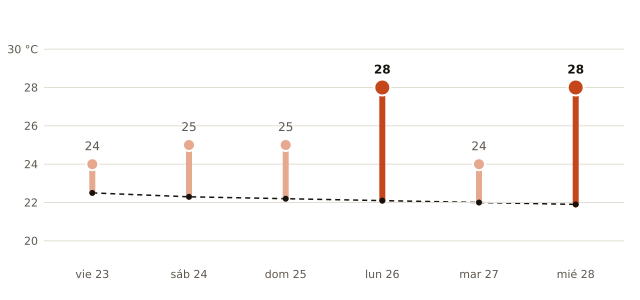

Values plotted in this chart, from the file beside it:
fecha, máxima_prevista_C, máxima_normal_1991_2020_C
2026-10-23, 24, 22.5
2026-10-24, 25, 22.3
2026-10-25, 25, 22.2
2026-10-26, 28, 22.1
2026-10-27, 24, 22.0
2026-10-28, 28, 21.9
